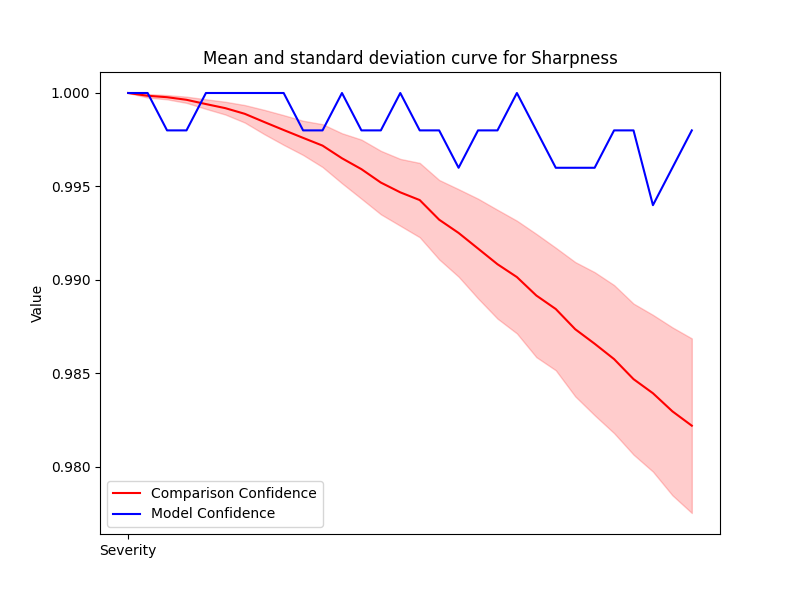

Source data for this figure (header and first rows):
Severity, Mean, Std, Accuracy
1, 1.0, 0.0, 1.0
2, 0.9999, 9.384301237363551e-05, 1.0
3, 0.9998, 0.0001135, 0.998
4, 0.9996, 0.0001656, 0.998
5, 0.9994, 0.0002569, 1.0
6, 0.9992, 0.000342, 1.0
7, 0.9989, 0.0004689, 1.0
8, 0.9984, 0.0006497, 1.0
9, 0.998, 0.0007948, 1.0
10, 0.9976, 0.0009159, 0.998
11, 0.9972, 0.001146, 0.998
12, 0.9965, 0.001338, 1.0
13, 0.9959, 0.001581, 0.998
14, 0.9952, 0.001698, 0.998
15, 0.9947, 0.001789, 1.0
16, 0.9943, 0.001988, 0.998
17, 0.9932, 0.002124, 0.998
18, 0.9925, 0.00234, 0.996
19, 0.9917, 0.002668, 0.998
20, 0.9908, 0.002911, 0.998
21, 0.9902, 0.003016, 1.0
22, 0.9892, 0.003296, 0.998
23, 0.9884, 0.003278, 0.996
24, 0.9874, 0.003592, 0.996
25, 0.9866, 0.003828, 0.996
26, 0.9858, 0.00396, 0.998
27, 0.9847, 0.00404, 0.998
28, 0.9839, 0.004192, 0.994
29, 0.983, 0.004492, 0.996
30, 0.9822, 0.004669, 0.998
